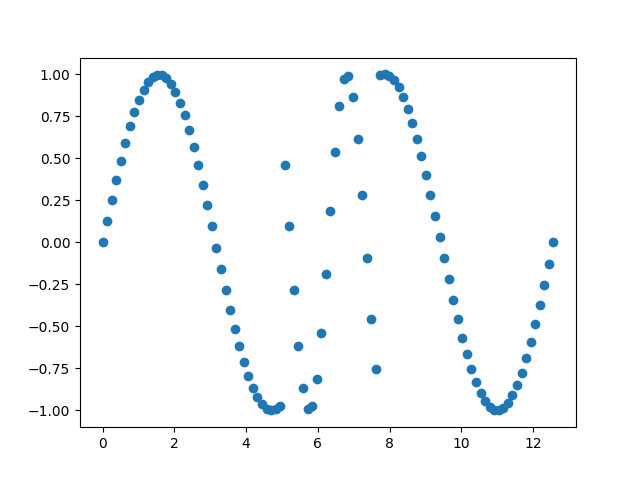

The data file committed next to this chart (first rows):
0.000000000000000000e+00, 0.000000000000000000e+00
1.269330365086785151e-01, 1.265924535737492640e-01
2.538660730173570301e-01, 2.511479871810792242e-01
3.807991095260355729e-01, 3.716624556603275731e-01
5.077321460347140603e-01, 4.861967361004687072e-01
6.346651825433925476e-01, 5.929079290546404035e-01
7.615982190520711459e-01, 6.900790114821120369e-01
8.885312555607496332e-01, 7.761464642917568213e-01
1.015464292069428121e+00, 8.497254299495143881e-01
1.142397328578106608e+00, 9.096319953545183301e-01
1.269330365086785095e+00, 9.549022414440738737e-01
1.396263401595463582e+00, 9.848077530122080203e-01
1.523196438104142292e+00, 9.988673391830079629e-01
1.650129474612820779e+00, 9.968547759519423845e-01
1.777062511121499266e+00, 9.788024462147787430e-01
1.903995547630177754e+00, 9.450008187146684557e-01
2.030928584138856241e+00, 8.959937742913358649e-01
2.157861620647534728e+00, 8.325698546347714002e-01
2.284794657156213216e+00, 7.557495743542582689e-01
2.411727693664891703e+00, 6.667690005162917322e-01
2.538660730173570190e+00, 5.670598638627708521e-01
2.665593766682248678e+00, 4.582265217274105185e-01
2.792526803190927165e+00, 3.420201433256688794e-01
2.919459839699605652e+00, 2.203105327865408081e-01
3.046392876208284584e+00, 9.505604330418243597e-02
3.173325912716963071e+00, -3.172793349806785762e-02
3.300258949225641558e+00, -1.580013959733500839e-01
3.427191985734320046e+00, -2.817325568414298376e-01
3.554125022242998533e+00, -4.009305354066137750e-01
3.681058058751677020e+00, -5.136773915734064166e-01
3.807991095260355507e+00, -6.181589862206052777e-01
3.934924131769033995e+00, -7.126941713788629285e-01
4.061857168277712482e+00, -7.957618405308320986e-01
4.188790204786391413e+00, -8.660254037844388186e-01
4.315723241295069457e+00, -9.223542941045813626e-01
4.442656277803748388e+00, -9.638421585599421526e-01
4.569589314312426431e+00, -9.898214418809326842e-01
4.696522350821105363e+00, -9.998741276738750683e-01
4.823455387329783406e+00, -9.938384644612541230e-01
4.950388423838462337e+00, -9.718115683235416524e-01
5.077321460347140381e+00, 4.582265217274101299e-01
5.204254496855819312e+00, 9.505604330418203352e-02
5.331187533364497355e+00, -2.817325568414289494e-01
5.458120569873176287e+00, -6.181589862206048336e-01
5.585053606381854330e+00, -8.660254037844377084e-01
5.711986642890533261e+00, -9.898214418809327952e-01
5.838919679399211304e+00, -9.718115683235419855e-01
5.965852715907890236e+00, -8.145759520503350615e-01
6.092785752416569167e+00, -5.406408174555948909e-01
6.219718788925247210e+00, -1.892512443604119632e-01
6.346651825433926142e+00, 1.892512443604105199e-01
6.473584861942604185e+00, 5.406408174555966673e-01
6.600517898451283116e+00, 8.145759520503362827e-01
6.727450934959961160e+00, 9.718115683235416524e-01
6.854383971468640091e+00, 9.898214418809324622e-01
6.981317007977318134e+00, 8.660254037844384856e-01
7.108250044485997066e+00, 6.181589862206060548e-01
7.235183080994675109e+00, 2.817325568414286718e-01
7.362116117503354040e+00, -9.505604330418233883e-02
7.489049154012032083e+00, -4.582265217274088531e-01
7.615982190520711015e+00, -7.557495743542586020e-01
... 39 more rows
